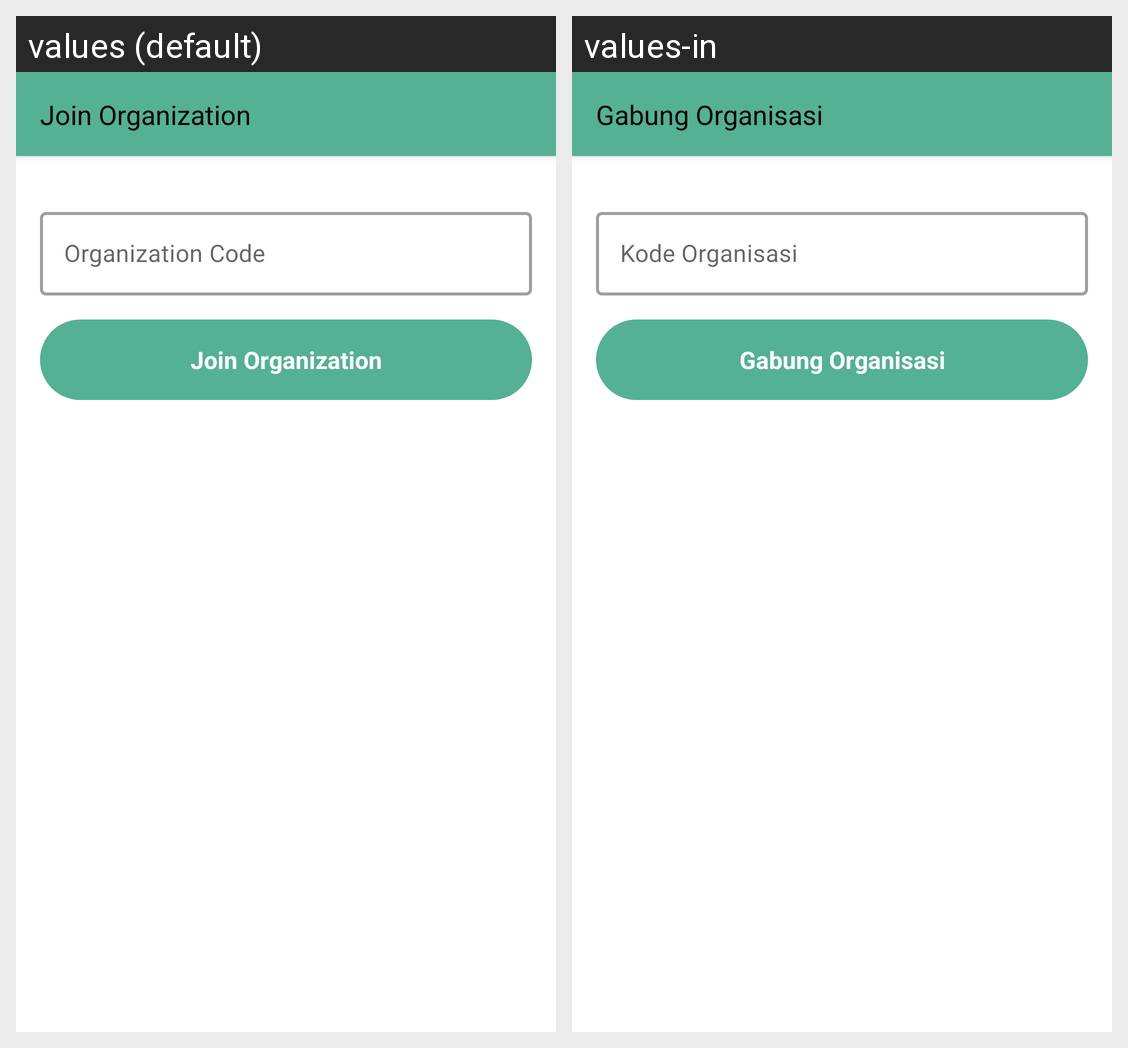

The Android screen above is rendered under two locales of the same app. Produce the string resources it draws, with the default and per-locale values.
Android screen res/layout/activity_join_organization.xml rendered under 2 locales, left to right: values (default), values-in. Device: Nexus 5 (rendered at 1080×1920; each locale shown at half size, 540×960, under a caption strip naming it); theme Theme.AplikasiManajemenRapat.
Strings drawn on this screen, with the default value and each locale's value (text and hints the layout hard-codes, and strings that could not be matched under every locale, appear in the picture but are not listed):

join_organization
  values: Join Organization
  values-in: Gabung Organisasi

organization_code
  values: Organization Code
  values-in: Kode Organisasi
